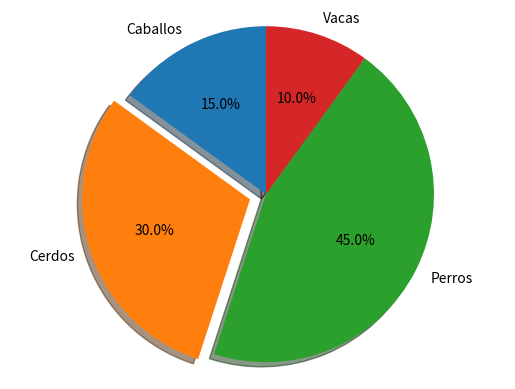

Generate this figure with matplotlib:
#pasteles
import matplotlib.pyplot as plt

labels = 'Caballos', 'Cerdos', 'Perros', 'Vacas'
sizes = [15, 30, 45, 10]
explode = (0, 0.1, 0, 0)  # solo "Saque" el 2do pedazo (ejem. 'cerdos')

plt.pie(sizes, explode=explode, labels=labels, autopct='%1.1f%%',
        shadow=True, startangle=90)

plt.axis('equal')  #La relación de aspecto igual garantiza que el círculo sea homogeneo
plt.show()